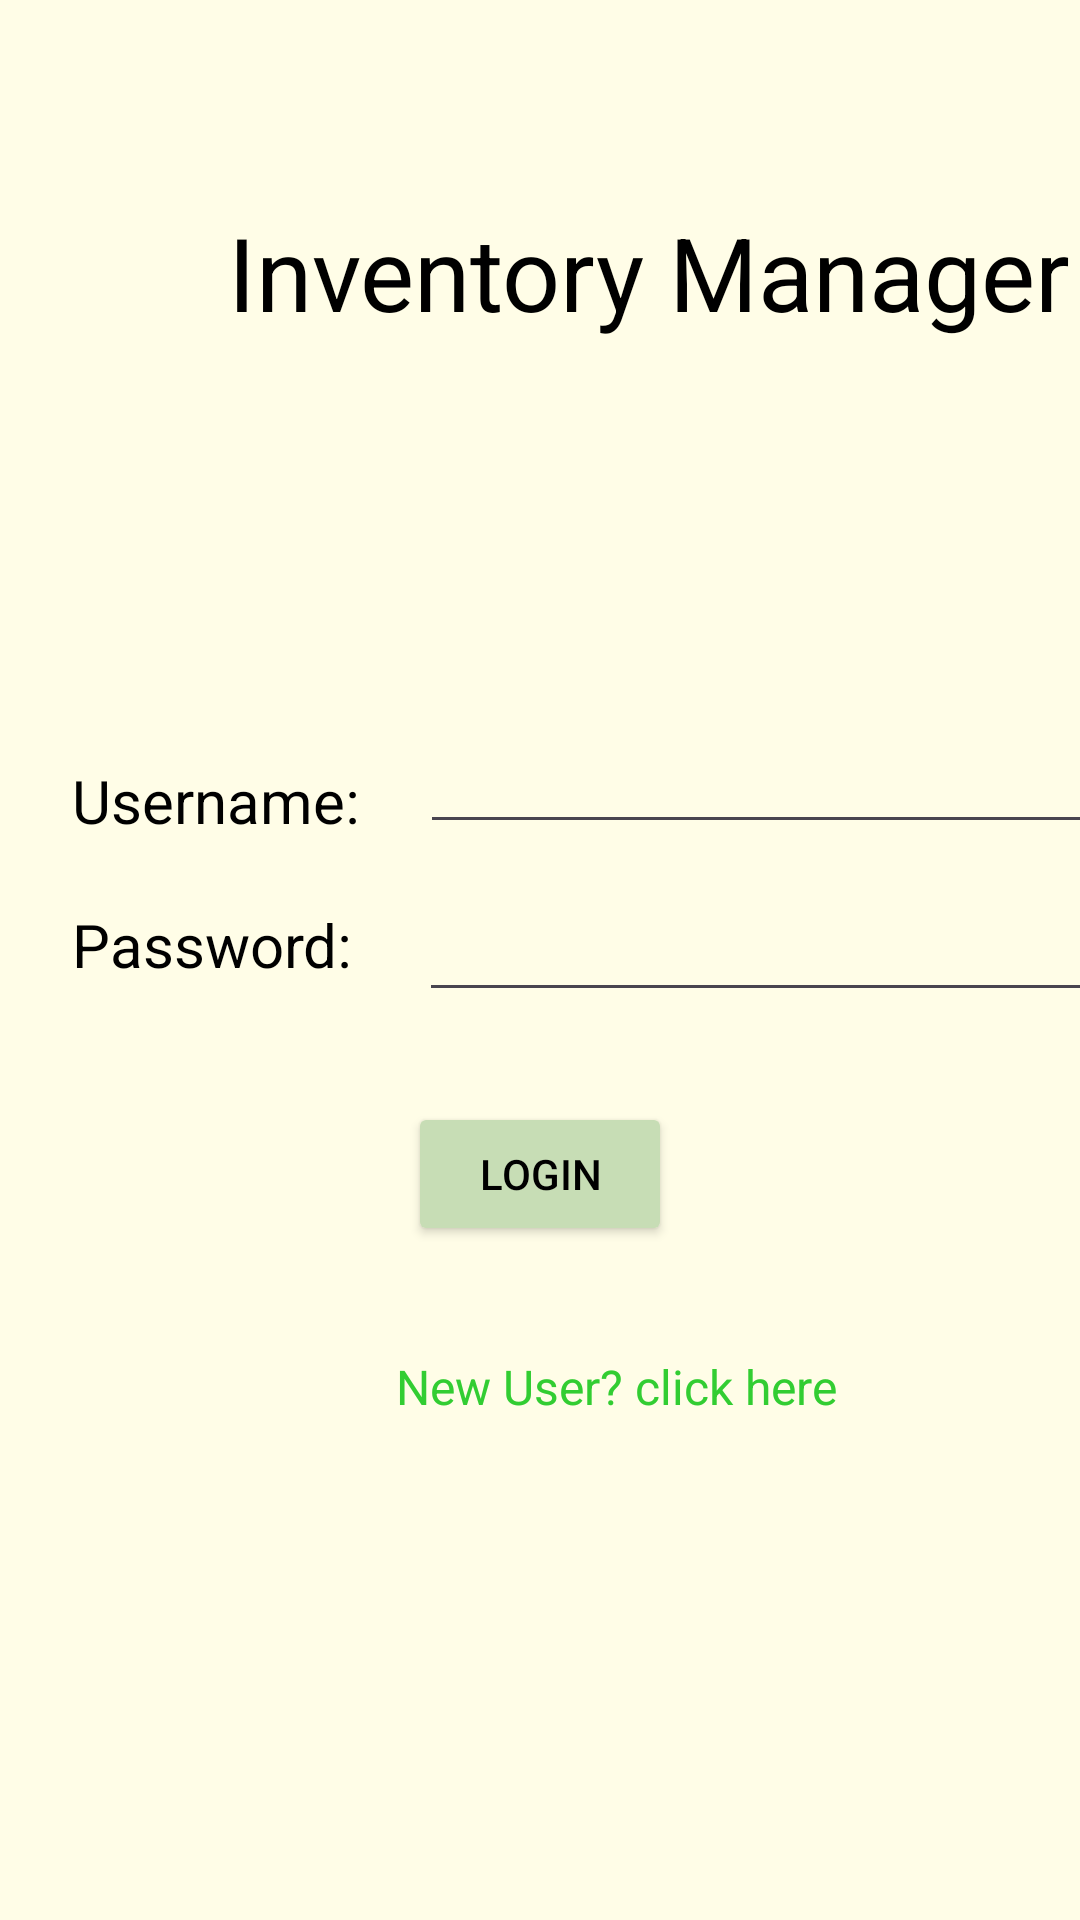

Produce the Android XML layout that renders to this screen, including the resource entries it uses.
<!-- AndroidManifest.xml: activity theme Theme.AppCompat.DayNight.NoActionBar -->
<!-- res/layout/activity_login_screen.xml -->
<?xml version="1.0" encoding="utf-8"?>
<androidx.constraintlayout.widget.ConstraintLayout xmlns:android="http://schemas.android.com/apk/res/android"
    xmlns:app="http://schemas.android.com/apk/res-auto"
    xmlns:tools="http://schemas.android.com/tools"
    android:id="@+id/main"
    android:layout_width="match_parent"
    android:layout_height="match_parent"
    android:theme="@style/Base.Theme.InventoryManager"
    android:background="@color/cream"
    tools:context=".View.LoginScreenActivity">

    <FrameLayout
        android:layout_width="match_parent"
        android:layout_height="match_parent"
        android:id="@+id/fragment_container" />

    <TextView
        android:id="@+id/username_textView"
        android:layout_width="wrap_content"
        android:layout_height="wrap_content"
        android:layout_marginStart="24dp"
        android:layout_marginTop="140dp"
        android:text="@string/username"
        android:textSize="20sp"
        app:layout_constraintStart_toStartOf="parent"
        app:layout_constraintTop_toBottomOf="@+id/title_textView" />

    <TextView
        android:id="@+id/password_textView"
        android:layout_width="wrap_content"
        android:layout_height="wrap_content"
        android:layout_marginStart="24dp"
        android:layout_marginTop="48dp"
        android:text="@string/password"
        android:textSize="20sp"
        app:layout_constraintStart_toStartOf="parent"
        app:layout_constraintTop_toTopOf="@id/username_textView" />

    <TextView
        android:id="@+id/title_textView"
        android:layout_width="wrap_content"
        android:layout_height="wrap_content"
        android:layout_marginLeft="76dp"
        android:layout_marginTop="68dp"
        android:text="@string/inventory_manager"
        android:textSize="34sp"
        android:textAlignment="center"
        app:layout_constraintLeft_toLeftOf="parent"
        app:layout_constraintTop_toTopOf="parent" />

    <EditText
        android:id="@+id/password_editText"
        android:layout_width="243dp"
        android:layout_height="44dp"
        android:layout_marginStart="22dp"
        android:layout_marginTop="12dp"
        android:ems="10"
        android:inputType="textPassword"
        android:textSize="14sp"
        app:layout_constraintStart_toEndOf="@+id/password_textView"
        app:layout_constraintTop_toBottomOf="@+id/username_EditText" />

    <EditText
        android:id="@+id/username_EditText"
        android:layout_width="243dp"
        android:layout_height="44dp"
        android:layout_marginStart="20dp"
        android:layout_marginTop="124dp"
        android:ems="10"
        android:inputType="text"
        android:textSize="14sp"
        app:layout_constraintStart_toEndOf="@+id/username_textView"
        app:layout_constraintTop_toBottomOf="@+id/title_textView" />

    <TextView
        android:id="@+id/newUser_static"
        android:layout_width="wrap_content"
        android:layout_height="wrap_content"
        android:layout_marginStart="132dp"
        android:layout_marginTop="36dp"
        android:text="@string/new_user_click_here"
        android:textSize="16sp"
        android:textColor="@color/lime_green"
        android:clickable="true"
        app:layout_constraintStart_toStartOf="parent"
        app:layout_constraintTop_toBottomOf="@+id/login_button" />

    <Button
        android:id="@+id/login_button"
        android:layout_width="wrap_content"
        android:layout_height="wrap_content"
        android:layout_marginTop="30dp"
        android:text="@string/login"
        app:layout_constraintEnd_toEndOf="parent"
        app:layout_constraintStart_toStartOf="parent"
        app:layout_constraintTop_toBottomOf="@+id/password_editText" />

</androidx.constraintlayout.widget.ConstraintLayout>
<!-- resources referenced by this layout -->
<resources>
  <color name="cream">#FFFDE7</color>
  <color name="lime_green">#32CD32</color>
  <string name="inventory_manager">Inventory Manager</string>
  <string name="login">Login</string>
  <string name="new_user_click_here">New User? click here</string>
  <string name="password">Password:</string>
  <string name="username">Username:</string>
  <style name="Base.Theme.InventoryManager" parent="Theme.Material3.DayNight">
          <item name="android:windowBackground">@color/cream</item>
          <item name="colorButtonNormal">@color/green_light3</item>
          <item name="android:navigationBarColor">@color/green_light1</item>
          <item name="colorPrimary">@color/green_dark4</item>
          <item name="colorPrimaryDark">@color/green_dark4</item>
          <item name="android:textColor">@color/black</item>
          <item name="android:actionBarStyle">@style/MyActionBar</item>
      </style>
  <color name="green_light3">#c7ddb5</color>
  <color name="green_light1">#a3c585</color>
  <color name="green_dark4">#87ab69</color>
  <color name="black">#000000</color>
  <style name="MyActionBar" parent="@style/Widget.AppCompat.ActionBar">
          <item name="android:background">@color/green_dark4</item>
          <item name="android:titleTextStyle">@style/MyActionBarTitleText</item>
      </style>
  <style name="MyActionBarTitleText" parent="@style/TextAppearance.AppCompat.Widget.ActionBar.Title">
          <item name="android:textColor">@color/black</item>
      </style>
</resources>
